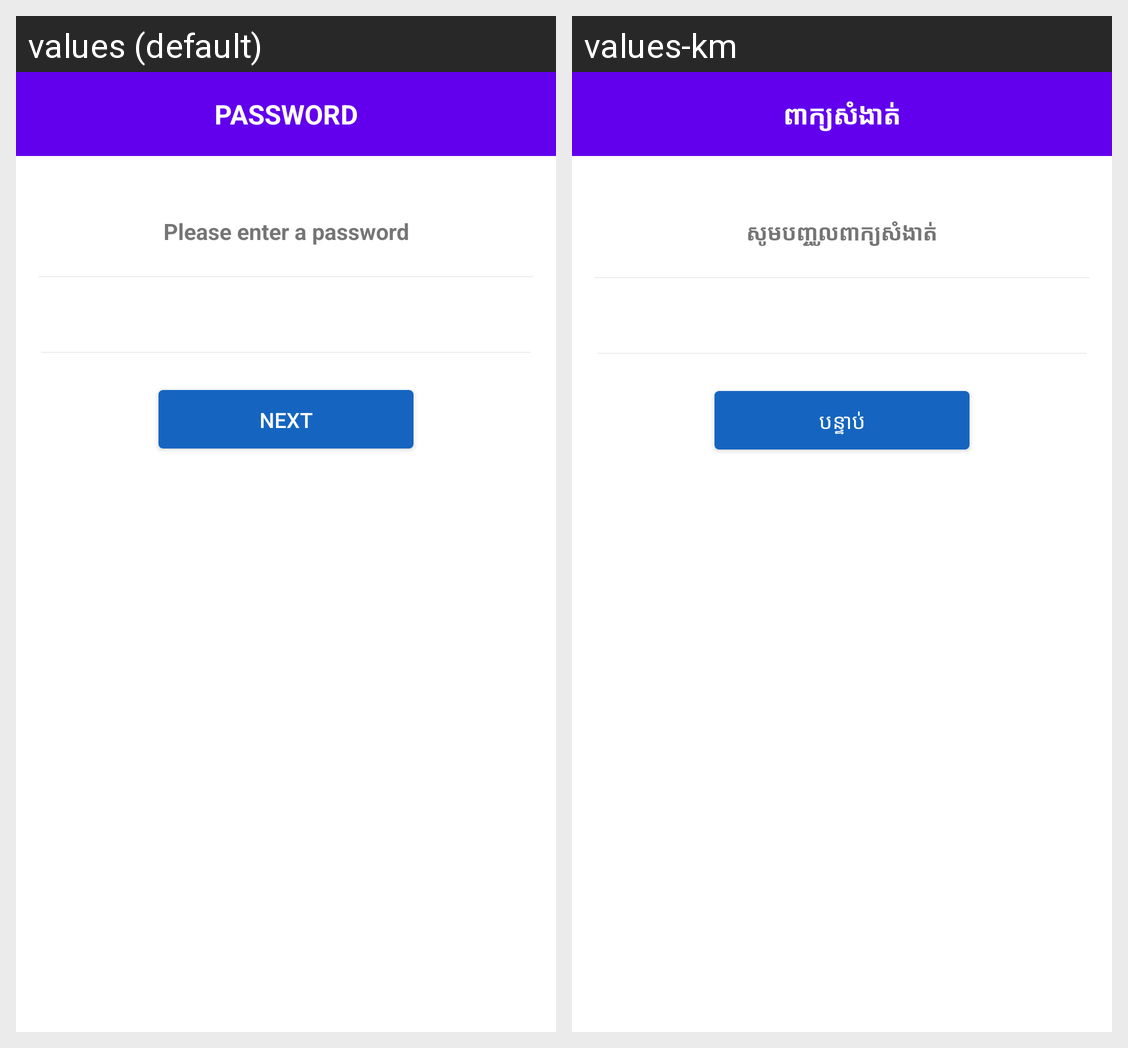

Locale-by-locale string values for the Android screen shown in this grid:
Android screen res/layout/activity_password_find_money.xml rendered under 2 locales, left to right: values (default), values-km. Device: Nexus 5 (rendered at 1080×1920; each locale shown at half size, 540×960, under a caption strip naming it); theme Theme.MaterialComponents.DayNight.NoActionBar.
Strings drawn on this screen, with the default value and each locale's value (text and hints the layout hard-codes, and strings that could not be matched under every locale, appear in the picture but are not listed):

pwd_title
  values: PASSWORD
  values-km: ពាក្យសំងាត់

enter_new_pwd
  values: Please enter a password
  values-km: សូមបញ្ចូលពាក្យសំងាត់

next
  values: Next
  values-km: បន្ទាប់
